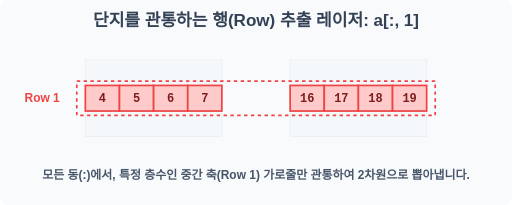
t = 0.00 s
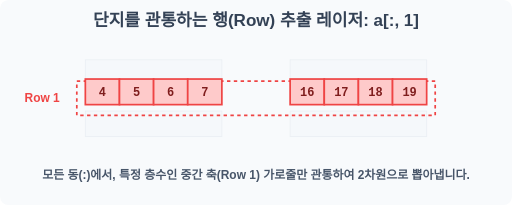
t = 0.60 s
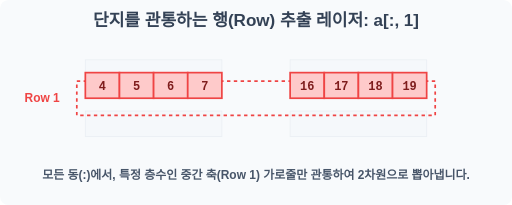
t = 1.20 s
t = 2.20 s: frame unchanged from t = 1.20 s, image omitted
t = 2.70 s: frame unchanged from t = 1.20 s, image omitted
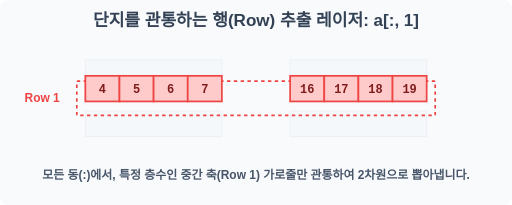
t = 3.40 s

The animated SVG that drew these frames (rendered in a browser with its animation timeline set to each time). Animation: 1 SMIL element (animateTransform=1); one cycle of 4.00 s, repeats indefinitely.

<svg width="600" height="240" viewBox="0 0 600 240" xmlns="http://www.w3.org/2000/svg">
    <rect width="600" height="240" fill="#f8fafc" rx="10"/>
    <text x="300" y="30" font-family="sans-serif" font-size="20" font-weight="bold" fill="#334155" text-anchor="middle">단지를 관통하는 행(Row) 추출 레이저: a[:, 1]</text>
    <g transform="translate(100, 70)">
        <g stroke="#cbd5e1" stroke-width="1" opacity="0.3">
            <rect x="0" y="0" width="160" height="30" fill="#f1f5f9"/>
            <rect x="0" y="60" width="160" height="30" fill="#f1f5f9"/>
            <rect x="240" y="0" width="160" height="30" fill="#f1f5f9"/>
            <rect x="240" y="60" width="160" height="30" fill="#f1f5f9"/>
        </g>
        
        <rect x="-10" y="25" width="420" height="40" fill="none" stroke="#ef4444" stroke-width="2" stroke-dasharray="4"/>
        <text x="-30" y="50" font-family="sans-serif" font-size="14" font-weight="bold" fill="#ef4444" text-anchor="end">Row 1</text>
        
        <g>
            <animateTransform attributeName="transform" type="translate" values="0,0; 0,-15; 0,-15; 0,0" dur="4s" repeatCount="indefinite" keyTimes="0;0.3;0.8;1"/>
            <g stroke="#ef4444" stroke-width="2">
                <rect x="0" y="30" width="40" height="30" fill="#fecaca"/> <rect x="40" y="30" width="40" height="30" fill="#fecaca"/> <rect x="80" y="30" width="40" height="30" fill="#fecaca"/> <rect x="120" y="30" width="40" height="30" fill="#fecaca"/>
                <rect x="240" y="30" width="40" height="30" fill="#fecaca"/> <rect x="280" y="30" width="40" height="30" fill="#fecaca"/> <rect x="320" y="30" width="40" height="30" fill="#fecaca"/> <rect x="360" y="30" width="40" height="30" fill="#fecaca"/>
            </g>
            <g font-family="monospace" font-size="14" font-weight="bold" fill="#7f1d1d" text-anchor="middle">
                <text x="20" y="50">4</text><text x="60" y="50">5</text><text x="100" y="50">6</text><text x="140" y="50">7</text>
                <text x="260" y="50">16</text><text x="300" y="50">17</text><text x="340" y="50">18</text><text x="380" y="50">19</text>
            </g>
        </g>
    </g>
    <text x="300" y="210" font-family="sans-serif" font-size="14" font-weight="bold" fill="#475569" text-anchor="middle">모든 동(:)에서, 특정 층수인 중간 축(Row 1) 가로줄만 관통하여 2차원으로 뽑아냅니다.</text>
</svg>
